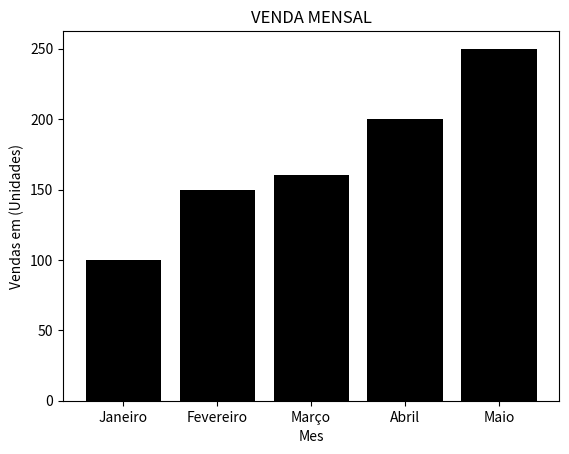

This figure's Python source:
import matplotlib.pyplot as plt

meses = ['Janeiro','Fevereiro','Março','Abril','Maio']
vendas = [100,150,160,200,250]

plt.bar(meses,vendas, color = "black")

plt.xlabel("Mes")
plt.ylabel("Vendas em (Unidades)")

plt.title("VENDA MENSAL")
plt.show()
